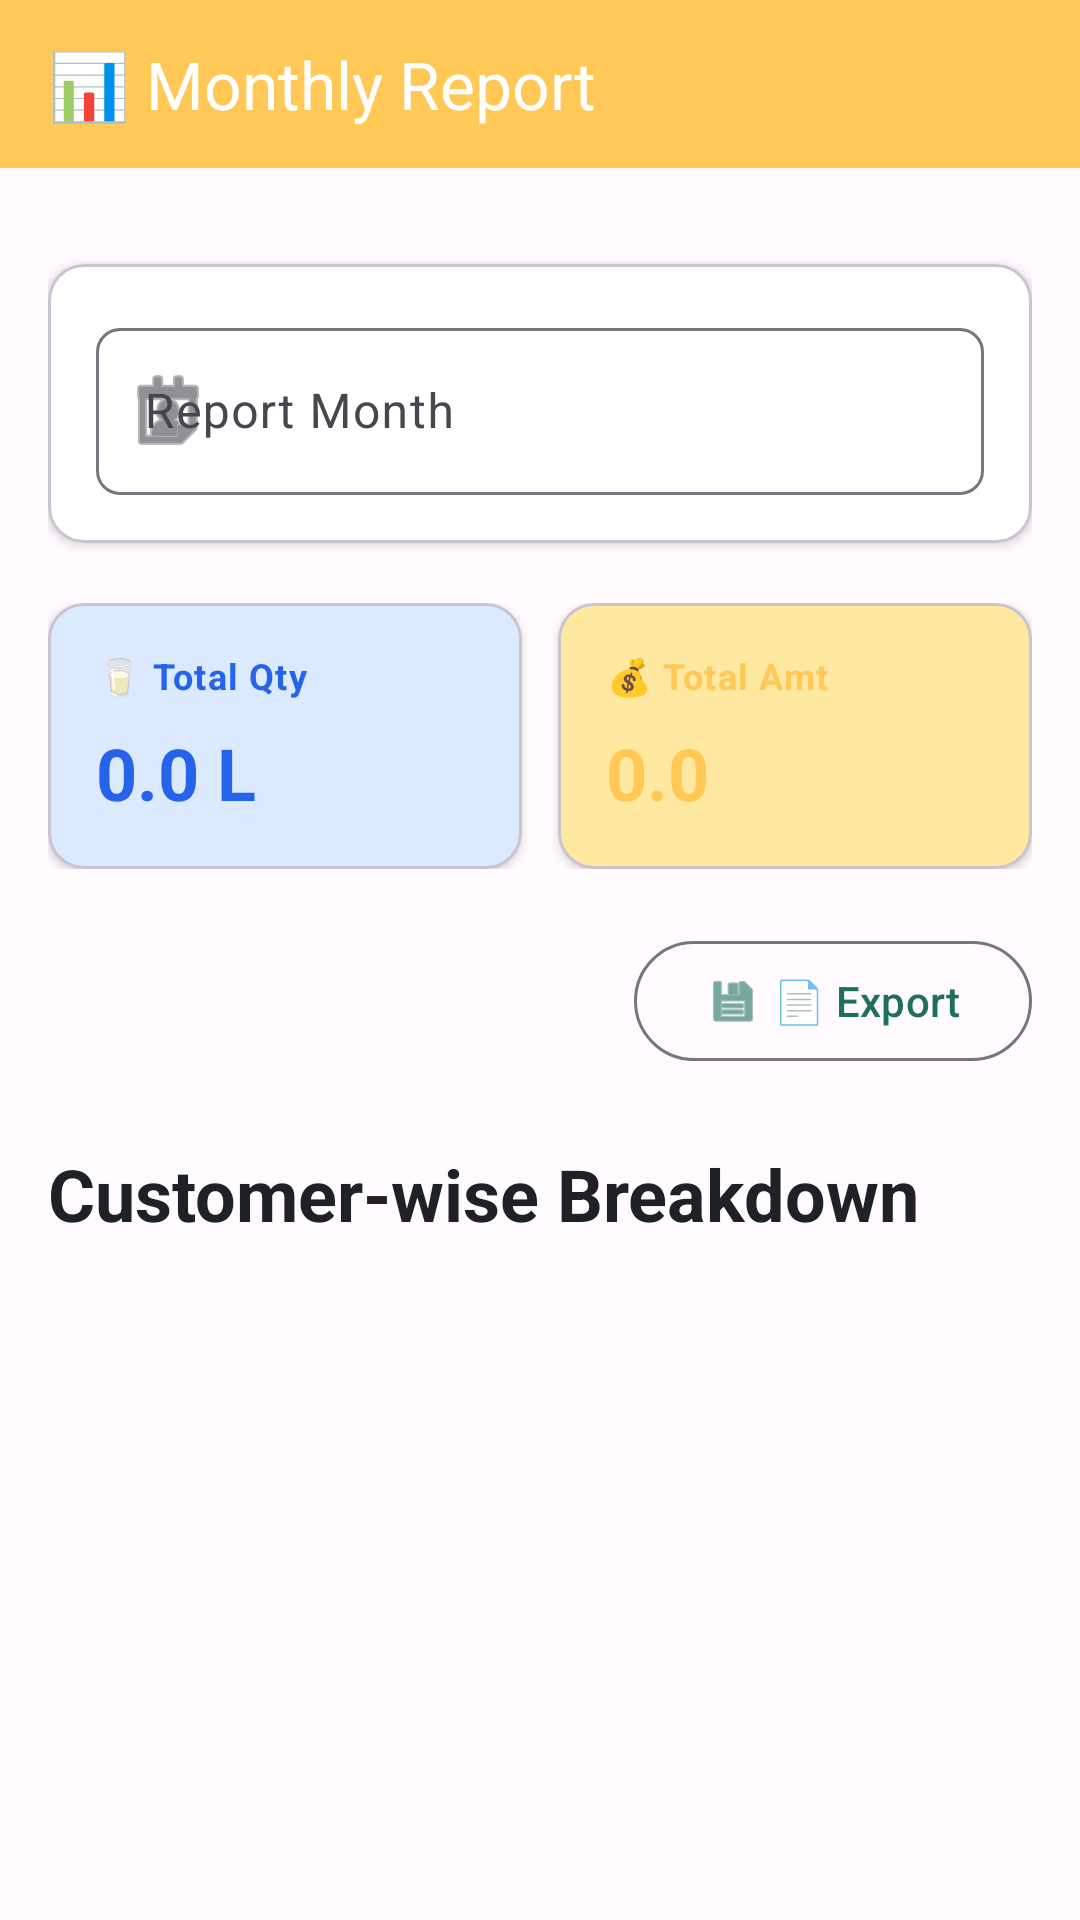

Here is an Android app screen rendered from its layout file. Give the layout XML and the strings, colors and styles it references.
<!-- AndroidManifest.xml: application theme Theme.MilkmanDairy -->
<!-- res/layout/activity_monthly_report.xml -->
<?xml version="1.0" encoding="utf-8"?>
<LinearLayout xmlns:android="http://schemas.android.com/apk/res/android"
    xmlns:app="http://schemas.android.com/apk/res-auto"
    android:layout_width="match_parent"
    android:layout_height="match_parent"
    android:background="@color/background"
    android:orientation="vertical">

    
    <com.google.android.material.appbar.AppBarLayout
        android:layout_width="match_parent"
        android:layout_height="wrap_content"
        app:elevation="@dimen/elevation_small">

        <com.google.android.material.appbar.MaterialToolbar
            android:layout_width="match_parent"
            android:layout_height="@dimen/app_bar_height"
            android:background="@color/brand_secondary"
            app:title="📊 Monthly Report"
            app:titleTextColor="@color/brand_on_primary" />
    </com.google.android.material.appbar.AppBarLayout>

    <androidx.core.widget.NestedScrollView
        android:layout_width="match_parent"
        android:layout_height="0dp"
        android:layout_weight="1"
        android:fillViewport="true"
        android:padding="@dimen/spacing_16">

        <LinearLayout
            android:layout_width="match_parent"
            android:layout_height="wrap_content"
            android:orientation="vertical">

            
            <com.google.android.material.card.MaterialCardView
                android:layout_width="match_parent"
                android:layout_height="wrap_content"
                android:layout_marginTop="@dimen/spacing_16"
                app:cardBackgroundColor="@color/surface_card"
                app:cardCornerRadius="@dimen/corner_radius_large"
                app:cardElevation="@dimen/elevation_small">

                <LinearLayout
                    android:layout_width="match_parent"
                    android:layout_height="wrap_content"
                    android:orientation="vertical"
                    android:padding="@dimen/spacing_16">

                    <com.google.android.material.textfield.TextInputLayout
                        android:layout_width="match_parent"
                        android:layout_height="wrap_content"
                        app:boxCornerRadiusBottomEnd="@dimen/corner_radius_medium"
                        app:boxCornerRadiusBottomStart="@dimen/corner_radius_medium"
                        app:boxCornerRadiusTopEnd="@dimen/corner_radius_medium"
                        app:boxCornerRadiusTopStart="@dimen/corner_radius_medium"
                        app:startIconDrawable="@android:drawable/ic_menu_my_calendar">

                        <com.google.android.material.textfield.TextInputEditText
                            android:id="@+id/etReportMonth"
                            android:layout_width="match_parent"
                            android:layout_height="wrap_content"
                            android:focusable="false"
                            android:hint="Report Month"
                            android:textAppearance="?attr/textAppearanceBodyLarge" />
                    </com.google.android.material.textfield.TextInputLayout>
                </LinearLayout>
            </com.google.android.material.card.MaterialCardView>

            
            <LinearLayout
                android:layout_width="match_parent"
                android:layout_height="wrap_content"
                android:layout_marginTop="@dimen/spacing_20"
                android:orientation="horizontal"
                android:gravity="center_vertical">

                
                <com.google.android.material.card.MaterialCardView
                    android:layout_width="0dp"
                    android:layout_height="wrap_content"
                    android:layout_weight="1"
                    app:cardBackgroundColor="@color/brand_tertiary_container"
                    app:cardCornerRadius="@dimen/corner_radius_large"
                    app:cardElevation="@dimen/elevation_small">

                    <LinearLayout
                        android:layout_width="match_parent"
                        android:layout_height="wrap_content"
                        android:orientation="vertical"
                        android:padding="@dimen/spacing_16">

                        <TextView
                            android:layout_width="match_parent"
                            android:layout_height="wrap_content"
                            android:text="🥛 Total Qty"
                            android:textAppearance="?attr/textAppearanceBodySmall"
                            android:textColor="@color/brand_tertiary"
                            android:textStyle="bold" />

                        <TextView
                            android:id="@+id/tvReportTotalQty"
                            android:layout_width="match_parent"
                            android:layout_height="wrap_content"
                            android:layout_marginTop="@dimen/spacing_8"
                            android:text="0.0 L"
                            android:textAppearance="?attr/textAppearanceHeadlineSmall"
                            android:textColor="@color/brand_tertiary"
                            android:textStyle="bold" />
                    </LinearLayout>
                </com.google.android.material.card.MaterialCardView>

                
                <com.google.android.material.card.MaterialCardView
                    android:layout_width="0dp"
                    android:layout_height="wrap_content"
                    android:layout_weight="1"
                    android:layout_marginStart="@dimen/spacing_12"
                    app:cardBackgroundColor="@color/brand_secondary_container"
                    app:cardCornerRadius="@dimen/corner_radius_large"
                    app:cardElevation="@dimen/elevation_small">

                    <LinearLayout
                        android:layout_width="match_parent"
                        android:layout_height="wrap_content"
                        android:orientation="vertical"
                        android:padding="@dimen/spacing_16">

                        <TextView
                            android:layout_width="match_parent"
                            android:layout_height="wrap_content"
                            android:text="💰 Total Amt"
                            android:textAppearance="?attr/textAppearanceBodySmall"
                            android:textColor="@color/brand_secondary"
                            android:textStyle="bold" />

                        <TextView
                            android:id="@+id/tvReportTotalAmount"
                            android:layout_width="match_parent"
                            android:layout_height="wrap_content"
                            android:layout_marginTop="@dimen/spacing_8"
                            android:text="0.0"
                            android:textAppearance="?attr/textAppearanceHeadlineSmall"
                            android:textColor="@color/brand_secondary"
                            android:textStyle="bold" />
                    </LinearLayout>
                </com.google.android.material.card.MaterialCardView>
            </LinearLayout>

            
            <LinearLayout
                android:layout_width="match_parent"
                android:layout_height="wrap_content"
                android:layout_marginTop="@dimen/spacing_20"
                android:orientation="horizontal"
                android:gravity="end">

                <com.google.android.material.button.MaterialButton
                    android:id="@+id/btnExportPdf"
                    style="@style/Widget.Material3.Button.OutlinedButton"
                    android:layout_width="wrap_content"
                    android:layout_height="@dimen/button_height"
                    android:text="📄 Export"
                    app:cornerRadius="@dimen/button_radius"
                    app:icon="@android:drawable/ic_menu_save"
                    app:iconGravity="textStart" />
            </LinearLayout>

            
            <TextView
                android:layout_width="match_parent"
                android:layout_height="wrap_content"
                android:layout_marginTop="@dimen/spacing_24"
                android:text="Customer-wise Breakdown"
                android:textAppearance="?attr/textAppearanceHeadlineSmall"
                android:textColor="@color/text_primary"
                android:textStyle="bold" />

            
            <androidx.recyclerview.widget.RecyclerView
                android:id="@+id/rvMonthlyReport"
                android:layout_width="match_parent"
                android:layout_height="wrap_content"
                android:layout_marginTop="@dimen/spacing_12" />

        </LinearLayout>
    </androidx.core.widget.NestedScrollView>

</LinearLayout>
<!-- resources referenced by this layout -->
<resources>
  <color name="background">#FFFBFE</color>
  <color name="brand_on_primary">#FFFFFF</color>
  <color name="brand_secondary">#FFC857</color>
  <color name="brand_secondary_container">#FFE8A0</color>
  <color name="brand_tertiary">#2563EB</color>
  <color name="brand_tertiary_container">#DBEAFE</color>
  <color name="surface_card">#FFFFFF</color>
  <color name="text_primary">#202124</color>
  <dimen name="app_bar_height">56dp</dimen>
  <dimen name="button_height">48dp</dimen>
  <dimen name="button_radius">24dp</dimen>
  <dimen name="corner_radius_large">12dp</dimen>
  <dimen name="corner_radius_medium">8dp</dimen>
  <dimen name="elevation_small">2dp</dimen>
  <dimen name="spacing_12">12dp</dimen>
  <dimen name="spacing_16">16dp</dimen>
  <dimen name="spacing_20">20dp</dimen>
  <dimen name="spacing_24">24dp</dimen>
  <dimen name="spacing_8">8dp</dimen>
  <style name="Theme.MilkmanDairy" parent="Theme.Material3.DayNight.NoActionBar">
          
          <item name="colorPrimary">@color/brand_primary</item>
          <item name="colorPrimaryVariant">@color/brand_primary_container</item>
          <item name="colorOnPrimary">@color/brand_on_primary</item>
          
          <item name="colorSecondary">@color/brand_secondary</item>
          <item name="colorSecondaryVariant">@color/brand_secondary_container</item>
          <item name="colorOnSecondary">@color/brand_on_secondary</item>
          
          <item name="android:statusBarColor">?attr/colorPrimaryVariant</item>
          
      </style>
  <color name="brand_primary">#1E6F5C</color>
  <color name="brand_primary_container">#A0F8D8</color>
  <color name="brand_on_secondary">#1B1B1B</color>
</resources>
